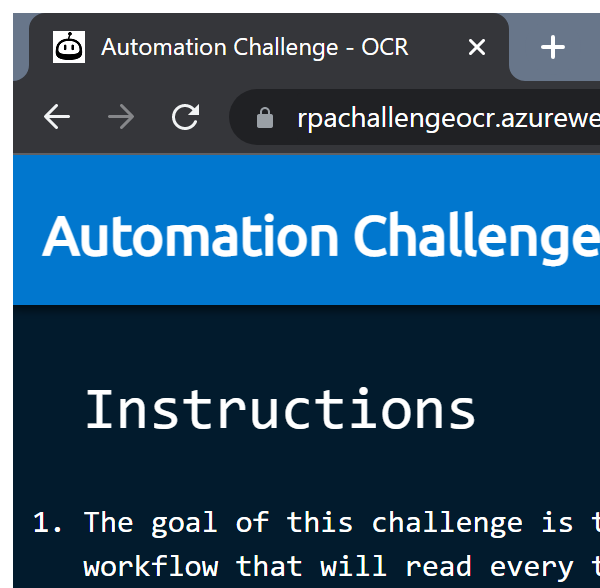
Workflow: Main

Step 1: Attach Browser 'chrome.exe Automation' in window 'Automation Challenge - OCR' (chrome.exe)

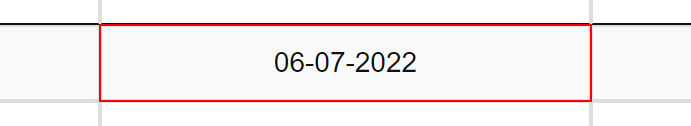
Step 2: get-text from the table cell

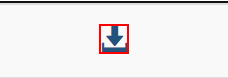
Step 3: click on the element in window 'Automation Challenge - OCR' (chrome.exe)

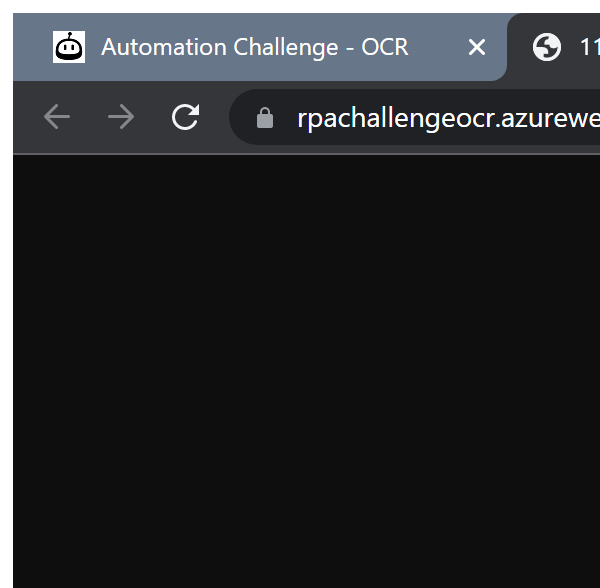
Step 4: Attach Browser 'chrome.exe 11.jpg' in window '*.jpg (793×1122)' (chrome.exe)

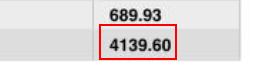
Step 5: get-text from the image